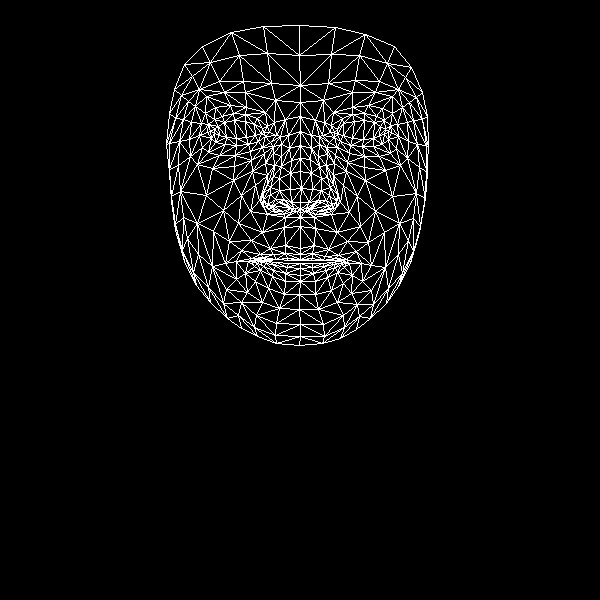

Source data for this figure (header and first rows):
, x, y
0, 300, 248
1, 300, 202
2, 300, 217
3, 291, 160
4, 301, 188
5, 300, 171
6, 300, 131
7, 214, 133
8, 300, 102
9, 300, 85
10, 299, 25
11, 300, 254
12, 300, 259
13, 299, 260
14, 300, 263
15, 300, 268
16, 300, 275
17, 300, 281
18, 299, 294
19, 300, 209
20, 290, 208
21, 174, 89
22, 248, 144
23, 236, 145
24, 225, 144
25, 211, 138
26, 258, 141
27, 233, 113
28, 245, 114
29, 222, 116
30, 214, 119
31, 202, 147
32, 256, 315
33, 210, 131
34, 169, 143
35, 189, 139
36, 241, 195
37, 285, 245
38, 287, 258
39, 270, 248
40, 260, 254
41, 276, 259
42, 267, 260
43, 245, 273
44, 291, 202
45, 290, 189
46, 195, 106
47, 265, 163
48, 263, 199
49, 263, 193
50, 206, 195
51, 290, 173
52, 224, 92
53, 206, 96
54, 184, 64
55, 275, 100
56, 257, 118
57, 236, 261
58, 184, 261
59, 272, 207
... 408 more rows
